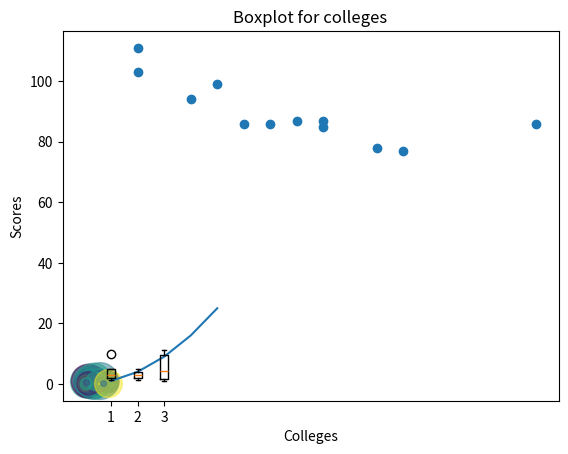

Python code for this plot:
import matplotlib.pyplot as plt
#line graph it plot a line
import numpy as np
xs = [1,2,3,4,5]
ys =[x**2 for x in xs]

plt.plot(xs, ys)
plt.show()

#Scatter Plot
x = [5,7,8,2,17,2,9,4,11,12,9,6]
y = [99,86,87,111,86,103,87,94,78,77,85,86]

plt.scatter(x, y)
plt.show()


#Scatter Plot using random numbers and colors
N=50

X=np.random.rand(N)
Y=np.random.rand(N)
colors =np.random.rand(N)

area = np.pi *(15*np.random.rand(N))**2 #O-15
plt.scatter(X,Y,s=area,c=colors,alpha=0.5)
plt.show()

#Box plot
West_A = [1.3, 3.4, 2.3, 9.8]
East_B = [3.5, 4.9, 1.3, 2.2]
South_C = [9.7, 1.5, 4.3, 0.9, 11.2]
data1 = [West_A,East_B,South_C]
plt.boxplot(data1)
plt.xlabel("Colleges")
plt.ylabel("Scores")
plt.title("Boxplot for colleges")
plt.show()